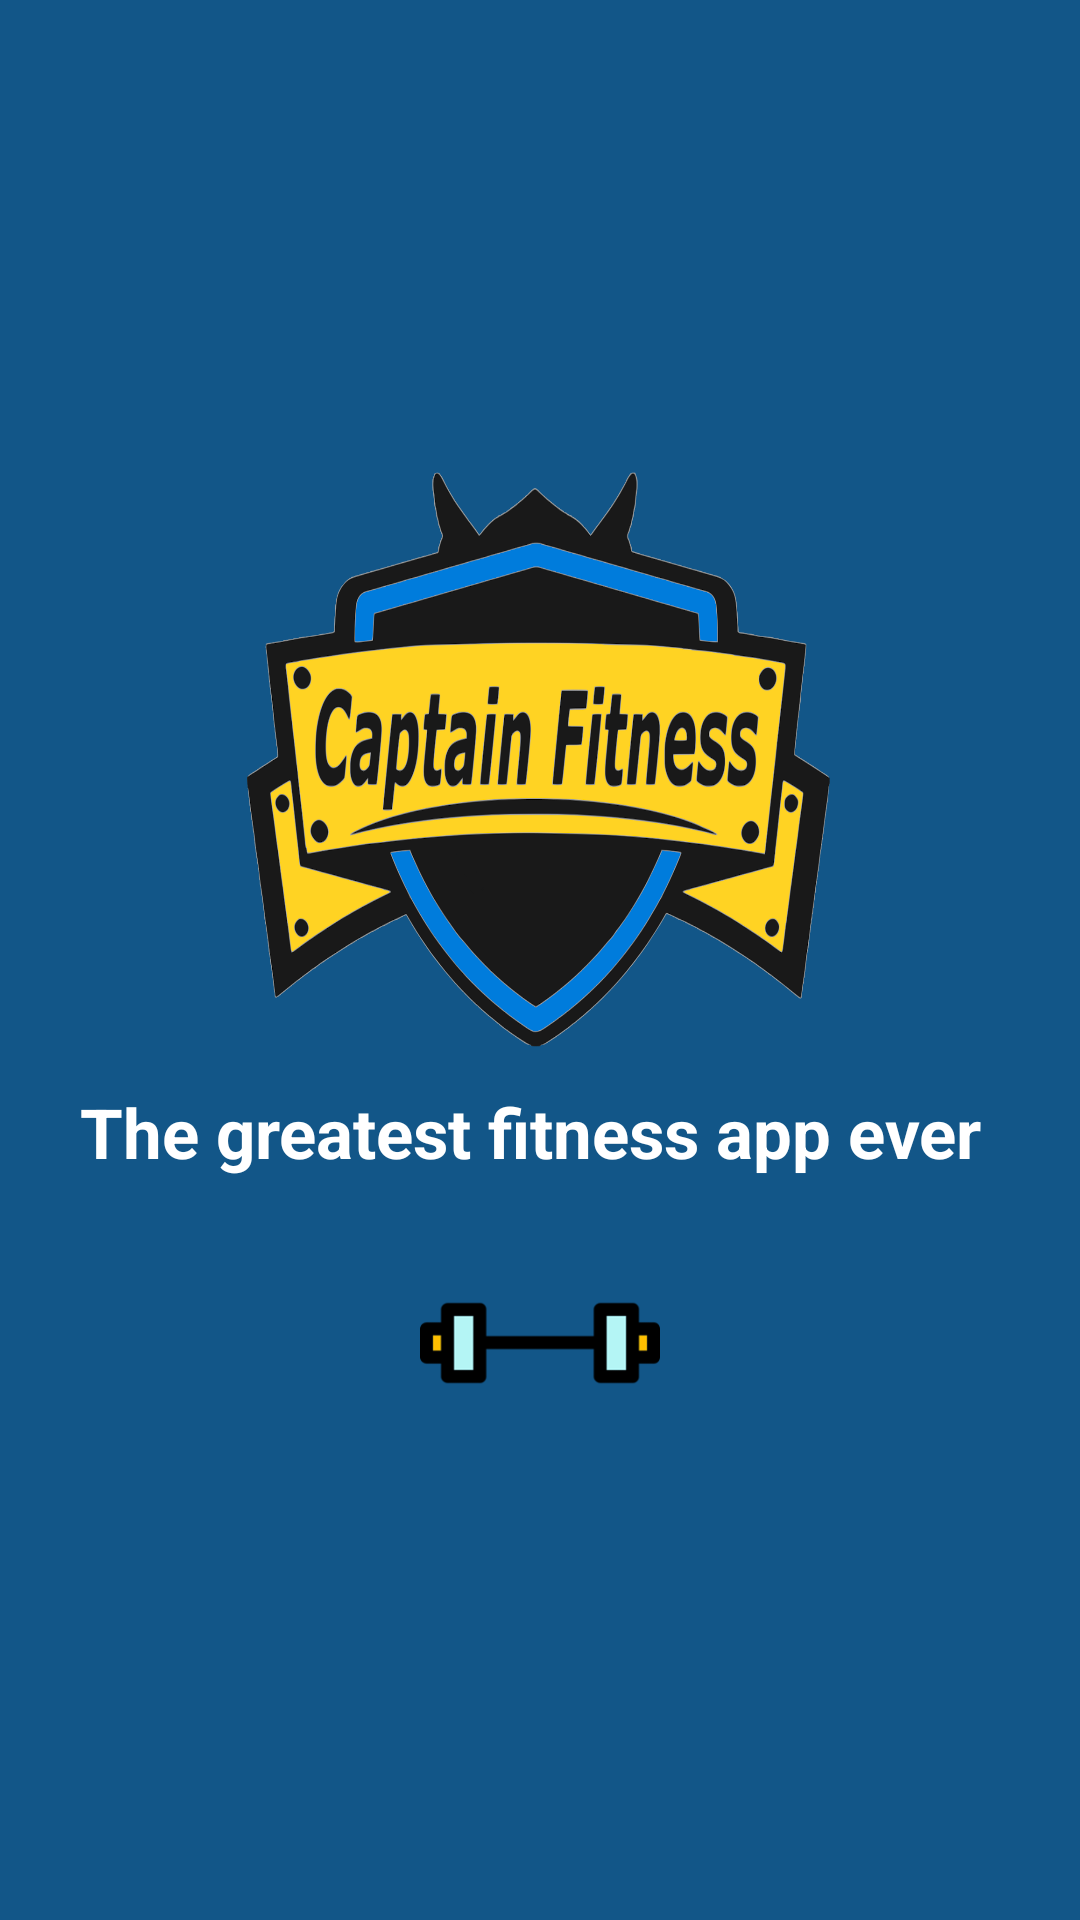

The Android layout XML behind this screen, and the referenced resources:
<!-- AndroidManifest.xml: application theme AppTheme -->
<!-- res/layout/activity_splash_screen.xml -->
<?xml version="1.0" encoding="utf-8"?>
<RelativeLayout xmlns:android="http://schemas.android.com/apk/res/android"
    xmlns:app="http://schemas.android.com/apk/res-auto"
    xmlns:tools="http://schemas.android.com/tools"
    android:layout_width="match_parent"
    android:layout_height="match_parent"
    tools:context=".Activity.Home.SplashScreen"
    android:background="@color/colorPrimary">
    <LinearLayout
        android:gravity="center"
        android:layout_width="match_parent"
        android:layout_height="match_parent"
        android:orientation="vertical">
        <ImageView
            android:id="@+id/imgSplash"
            android:layout_gravity="center"
            android:layout_width="200dp"
            android:layout_height="200dp"
            android:background="@drawable/splash_screen"/>
        <TextView
            android:id="@+id/txtSplash"
            android:layout_marginTop="10dp"
            android:layout_gravity="center"
            android:layout_width="wrap_content"
            android:layout_height="wrap_content"
            android:textSize="23sp"
            android:textStyle="bold"
            android:textColor="#ffffff"
            android:text="The greatest fitness app ever "/>
        <ImageView
            android:id="@+id/imgWeight"
            android:layout_gravity="center"
            android:layout_marginTop="15dp"
            android:layout_width="80dp"
            android:layout_height="80dp"
            android:background="@drawable/weight"/>
    </LinearLayout>

</RelativeLayout>
<!-- resources referenced by this layout -->
<resources>
  <color name="colorPrimary">#125688</color>
  <!-- drawable splash_screen: png bitmap (drawable, 313458 bytes) -->
  <!-- drawable weight: png bitmap (drawable, 2282 bytes) -->
  <style name="AppTheme" parent="Theme.AppCompat.Light.DarkActionBar">
          
          <item name="colorPrimary">@color/colorPrimary</item>
          <item name="colorPrimaryDark">@color/colorPrimaryDark</item>
          <item name="colorAccent">@color/colorAccent</item>
      </style>
  <color name="colorPrimaryDark">#00251a</color>
  <color name="colorAccent">#fff</color>
</resources>
